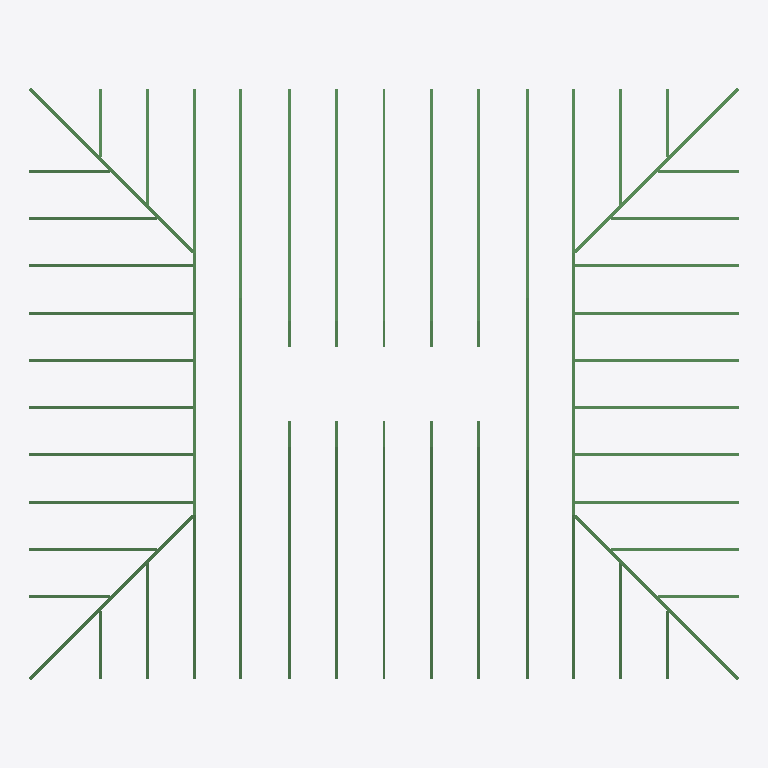
Plan cut of the same IFC building model at storey '0. Story' (level 0.00 m, cut at 1.40 m), seen from above with north up, elements coloured by IFC class (only those large enough to see are counted): 54 beams (green). Cut surfaces are drawn darker.
Extent 9.2 m × 7.6 m × 1.9 m (x, y, z). Storeys (1): 0. Story at 0.00 m. Elements (56): 56 IfcBeam.

HEADER;
FILE_DESCRIPTION(('ViewDefinition [Design_Transfer_View]','ExchangeRequirement [Architecture]','Option [Elements to export: Visible elements (on all stories)]','Option [Partial Structure Display: Entire Model]','Option [IFC Domain: All]','Option [Structural Function: All Elements]','Option [Convert Grid elements: On]','Option [Split complex elements: Off]','[22 more]'),'2;1');
FILE_NAME('C:\\Users\\bello\\Downloads\\CadTech_Truss_Studio (2)\\Example Impoting files\\T','2026-10-02T15:30:09',('Architect'),('Building Designer Office'),'DDS_IFC v3.0','Graphisoft - Archicad - 28.4.0','The authorising person');
FILE_SCHEMA(('IFC4'));
ENDSEC;
DATA;
#1=IFCPROJECT('344O7vICcwH8qAEnwJDjSU',#2,'Project',$,$,$,$,(#3),#4);
#25=IFCSITE('20FpTZCqJy2vhVJYtjuIce',#2,'Site',$,$,#103,$,$,.ELEMENT.,(47,33,34,920000),(19,3,17,172000),0.0,$,$);
#233=IFCBUILDING('00tMo7QcxqWdIGvc4sMN2A',#2,'Building',$,$,#232,$,$,.ELEMENT.,$,$,$);
#767=IFCBUILDINGSTOREY('1$$CFLBYP0t8y4lLcVUnx5',#2,'0. Story',$,$,#414,$,$,.ELEMENT.,0.0);
#236=IFCBEAM('0xzxTVKkf1fRWLoWy4AVA6',#2,'BMR - 007',$,$,#419,#107,'3BF7B75F-52EA-41A5-B815-CA0F0429F286',.BEAM.);
#328=IFCBEAM('2f4psHfAzD$B_Z7sGGqVEN',#2,'BMR - 007',$,$,#601,#167,'A9133D91-A4AF-4DFC-BFA3-1F6410D1F397',.BEAM.);
#325=IFCBEAM('3Oza_Qg3f4vQiw7jg1Fc0K',#2,'BMR - 007',$,$,#595,#165,'D8F64F9A-A83A-44E5-AB3A-1EDA813E6014',.BEAM.);
#409=IFCBEAM('11S4vlZlv9zReR8vXhH1wL',#2,'BMR - 007',$,$,#760,#219,'41704E6F-8EFE-49F5-BA1B-23986B441E95',.BEAM.);
#273=IFCBEAM('2LyeaBcF5Blx4utGR4kaxe',#2,'BMR - 023',$,$,#492,#131,'95F2890B-98F1-4BBF-B138-DD06C4BA4EE8',.BEAM.);
#383=IFCBEAM('2WkoB8ohn808vZ_JLfG_TN',#2,'BMR - 023',$,$,#710,#203,'A0BB22C8-CABC-4800-8E63-F9356943E757',.BEAM.);
#269=IFCBEAM('3sCXtxnfHFqwEzT3z5Nz1P',#2,'BMR - 023',$,$,#485,#129,'F6321DFB-C694-4FD3-A3BD-743F455FD059',.BEAM.);
#288=IFCBEAM('2tqcvLdDv2chJcZpJ5NAuM',#2,'BMR - 023',$,$,#522,#141,'B7D26E55-9CDE-429A-B4E6-8F34C55CAE16',.BEAM.);
#282=IFCBEAM('0N63iOAVr1c9MrTKwl1JCZ',#2,'BMR - 023',$,$,#510,#137,'17183B18-29FD-4198-95B5-754EAF053323',.BEAM.);
#313=IFCBEAM('23fQZbyvvB8OQd3S0kfmOF',#2,'BMR - 023',$,$,#571,#157,'83A5A8E5-F39E-4B21-86A7-0DC02EA7060F',.BEAM.);
#334=IFCBEAM('02e0mwz$b33gXuKnWKQIIv',#2,'BMR - 023',$,$,#613,#171,'02A00C3A-F7F9-430E-A878-5318146924B9',.BEAM.);
#343=IFCBEAM('2FrzJCPcL0dQD9BFn_SMsA',#2,'BMR - 023',$,$,#631,#177,'8FD7D4CC-6665-409D-A349-2CFC7E716D8A',.BEAM.);
#337=IFCBEAM('3IbApjIJv4lvqCDcCg6Rxo',#2,'BMR - 023',$,$,#619,#173,'D294ACED-493E-44BF-9D0C-36632A19BEF2',.BEAM.);
#340=IFCBEAM('0GXuIFeVH1HQv$3mOumrW7',#2,'BMR - 023',$,$,#625,#175,'1087848F-A1F4-4145-AE7F-0F0638C35807',.BEAM.);
#254=IFCBEAM('2pyu9pcf17ze7dw6TtD9eL',#2,'BMR - 023',$,$,#455,#119,'B3F38273-9A90-47F6-81E7-E86777349A15',.BEAM.);
#257=IFCBEAM('2F7MWjhkD41g_gNaCbmnKx',#2,'BMR - 023',$,$,#461,#121,'8F1D682D-AEE3-4406-AFAA-5E4325C3153B',.BEAM.);
#349=IFCBEAM('3sbBvBP8n5dhnIAq5RBbla',#2,'BMR - 023',$,$,#643,#181,'F694BE4B-648C-459E-BC52-2B415B2E5BE4',.BEAM.);
#346=IFCBEAM('33LW5P3m50dPlOWKJ5OSA3',#2,'BMR - 023',$,$,#637,#179,'C3560159-0F01-409D-9BD8-8144C561C283',.BEAM.);
#251=IFCBEAM('3Um2oP0Gf5IB15cjCtQz3q',#2,'BMR - 023',$,$,#449,#117,'DEC02C99-010A-4548-B045-9AD3376BD0F4',.BEAM.);
#307=IFCBEAM('0Mseg_nqv57Bo7_KO4mAdf',#2,'BMR - 023',$,$,#559,#153,'16DA8ABE-C74E-451C-BC87-F94604C0A9E9',.BEAM.);
#310=IFCBEAM('1qGwY2T4T7OANfpVsU9vA7',#2,'BMR - 023',$,$,#565,#155,'7443A882-7447-4760-A5E9-CDFD9E279287',.BEAM.);
#387=IFCBEAM('2Uz0tcONj6Kv6PPNfi5vEA',#2,'BMR - 023',$,$,#717,#205,'9EF40DE6-617B-4653-9199-657A6C17938A',.BEAM.);
#266=IFCBEAM('1KaFKuuMj9UxEBdSNPZsFh',#2,'BMR - 007',$,$,#479,#127,'5490F538-E16B-497B-B38B-9DC5D98F63EB',.BEAM.);
#260=IFCBEAM('3wMZXI8ZD5ZOAvLeQUx8sf',#2,'BMR - 007',$,$,#467,#123,'FA5A3852-2233-458D-82B9-56869EEC8DA9',.BEAM.);
#276=IFCBEAM('15OF052yH4gRjWLW0CNhIE',#2,'BMR - 007',$,$,#498,#133,'4560F005-0BC4-44A9-BB60-56000C5EB48E',.BEAM.);
#304=IFCBEAM('3aDnT7up57GOvDY3BxdCdt',#2,'BMR - 007',$,$,#553,#151,'E4371747-E331-4741-8E4D-8832FB9CC9F7',.BEAM.);
#319=IFCBEAM('2pk2$qYdz7WgeztYrhjchF',#2,'BMR - 007',$,$,#583,#161,'B3B82FF4-8A7F-4782-AA3D-DE2D6BB66ACF',.BEAM.);
#316=IFCBEAM('1_1tJaon13quRi8uS2SrWy',#2,'BMR - 007',$,$,#577,#159,'7E0774E4-CB10-43D3-86EC-23870273583C',.BEAM.);
#331=IFCBEAM('3iyR8JVpjAyAfMHIbZlE4F',#2,'BMR - 007',$,$,#607,#169,'ECF1B213-7F3B-4AF0-AA56-452963BCE10F',.BEAM.);
#367=IFCBEAM('3xG58jB_fFyvxCHLytmYm3',#2,'BMR - 007',$,$,#679,#193,'FB40522D-2FEA-4FF3-9ECC-455F37C22C03',.BEAM.);
#364=IFCBEAM('0fFBT3obP8SelNk$xbdN_c',#2,'BMR - 007',$,$,#673,#191,'293CB743-CA56-4872-8BD7-BBFEE59D7FA6',.BEAM.);
#376=IFCBEAM('1pXU44R_15EBuB$fpqGUd2',#2,'BMR - 007',$,$,#697,#199,'7385E104-6FE0-4538-BE0B-FE9CF441E9C2',.BEAM.);
#379=IFCBEAM('15OJFE1PT5xhEDEN5KfRoC',#2,'BMR - 007',$,$,#703,#201,'456133CE-0597-45EE-B38D-397154A5BC8C',.BEAM.);
#400=IFCBEAM('3zKEHZ7IL2fRDRMWcWZMeF',#2,'BMR - 007',$,$,#742,#213,'FD50E463-1D25-42A5-B35B-5A09A08D6A0F',.BEAM.);
#285=IFCBEAM('2zB4E2fwn0ZvJunKiDswGB',#2,'BMR - 023',$,$,#516,#139,'BD2C4382-A7AC-408F-94F8-C54B0DDBA40B',.BEAM.);
#291=IFCBEAM('3FhvRVBYD4ePgC3wwWuT48',#2,'BMR - 023',$,$,#528,#143,'CFAF96DF-2E23-44A1-9A8C-0FAEA0E1D108',.BEAM.);
#352=IFCBEAM('0tZIfGl6TFg8lHO05YBICK',#2,'BMR - 023',$,$,#649,#183,'378D2A50-BC67-4FA8-8BD1-6001622D2314',.BEAM.);
#355=IFCBEAM('3eekK9bsD87wz5NAF$3mvB',#2,'BMR - 023',$,$,#655,#185,'E8A2E509-9763-481F-AF45-5CA3FF0F0E4B',.BEAM.);
#247=IFCBEAM('28$Ol1N5rAIOLh1ELxQj7I',#2,'BMR - 007',$,$,#442,#115,'88FD8BC1-5C5D-4A49-856B-04E57B6AD1D2',.BEAM.);
#298=IFCBEAM('2yhR2fiCD5uPamP5jeI3YE',#2,'BMR - 007',$,$,#541,#147,'BCADB0A9-B0C3-45E1-9930-645B6848388E',.BEAM.);
#370=IFCBEAM('3i0n0YI6v9egNXnisUo_G9',#2,'BMR - 007',$,$,#685,#195,'EC031022-486E-49A2-A5E1-C6CD9ECBE409',.BEAM.);
#394=IFCBEAM('1wc3BZ_wH4281t8yyUKAfF',#2,'BMR - 007',$,$,#730,#209,'7A9832E3-FBA4-4408-8077-23CF1E50AA4F',.BEAM.);
#279=IFCBEAM('3TYmWBi8D548_B1E3Q9nEw',#2,'BMR - 023',$,$,#504,#135,'DD8B080B-B083-4510-8F8B-04E0DA2713BA',.BEAM.);
#322=IFCBEAM('2PG5ng9e1D7f484of$Q_Gt',#2,'BMR - 023',$,$,#589,#163,'99405C6A-2680-4D1E-9108-132A7F6BE437',.BEAM.);
#358=IFCBEAM('0StAn_cc19vxI_m8X9CvoD',#2,'BMR - 023',$,$,#661,#187,'1CDCAC7E-9A60-49E7-B4BE-C08849339C8D',.BEAM.);
#403=IFCBEAM('3XxO3bxMj1x8YJ5Dlq9Ken',#2,'BMR - 023',$,$,#748,#215,'E1ED80E5-ED6B-41EC-8893-14DBF4254A31',.BEAM.);
#244=IFCBEAM('25zjzNHHv4BOuJbXgs5$C2',#2,'BMR - 007',$,$,#436,#113,'85F6DF57-451E-442D-8E13-961AB617F302',.BEAM.);
#301=IFCBEAM('1ngR20MTrEAf3uaQU3yd_F',#2,'BMR - 007',$,$,#547,#149,'71A9B080-59DD-4E2A-90F8-91A783F27F8F',.BEAM.);
#373=IFCBEAM('3_LwwRBIn0LRkDj5a2O4Gx',#2,'BMR - 007',$,$,#691,#197,'FE57AE9B-2D2C-4055-BB8D-B4590260443B',.BEAM.);
#397=IFCBEAM('1WomQv48TBBvaiUddgYwtd',#2,'BMR - 007',$,$,#736,#211,'60CB06B9-1087-4B2F-992C-7A79EA8BADE7',.BEAM.);
#241=IFCBEAM('08VCZkpDH9$fzrYnrG5ZhK',#2,'BMR - 023',$,$,#430,#111,'087CC8EE-CCD4-49FE-9F75-8B1D50163AD4',.BEAM.);
#263=IFCBEAM('3lLgR0G7P16g329gGVWTr1',#2,'BMR - 023',$,$,#473,#125,'EF56A6C0-4076-411A-A0C2-26A41F81DD41',.BEAM.);
#361=IFCBEAM('3F9JvtiqT70By1BBzcSDJq',#2,'BMR - 023',$,$,#667,#189,'CF253E77-B347-4700-BF01-2CBF6670D4F4',.BEAM.);
#406=IFCBEAM('1knG2MNxj5tABuyopA22$_',#2,'BMR - 023',$,$,#754,#217,'6EC50096-5FBB-45DC-A2F8-F32CCA082FFE',.BEAM.);
ENDSEC;
